Dataset: data (GitHub, Marshall-mk/EggPlantDisease). Classes: healthy leaf, insect pest disease, leaf spot disease, mosaic virus disease, small leaf disease, white mold disease, wilt disease.

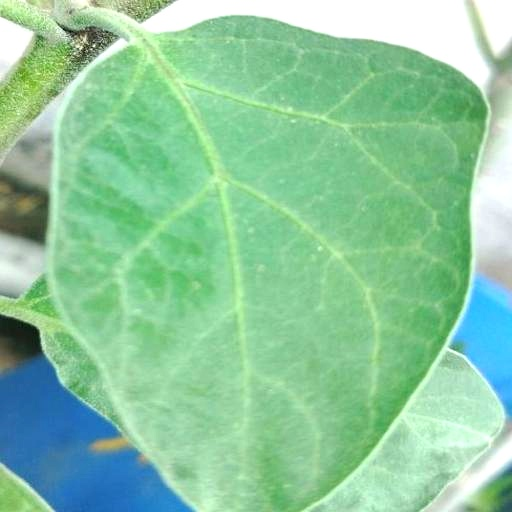
Label: healthy leaf

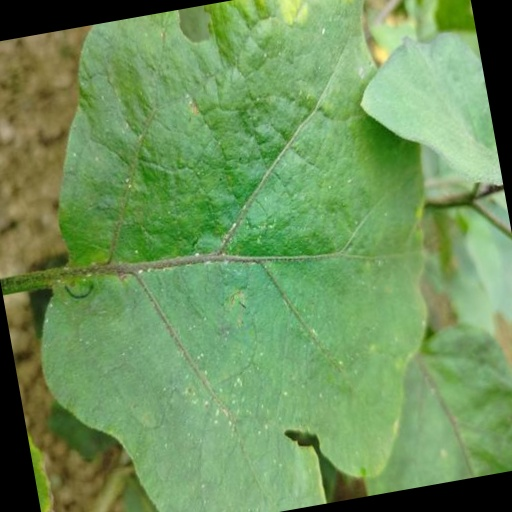
Label: white mold disease

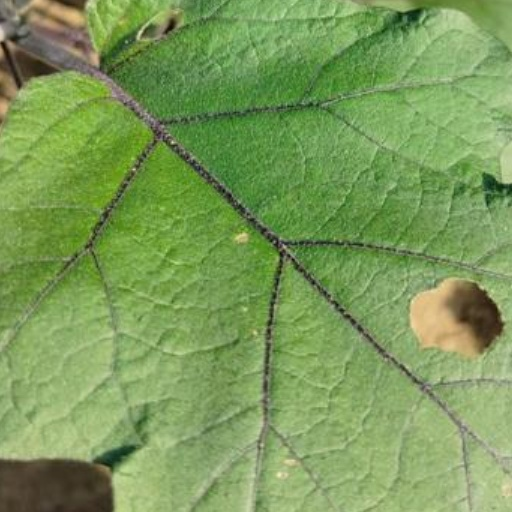
Label: insect pest disease

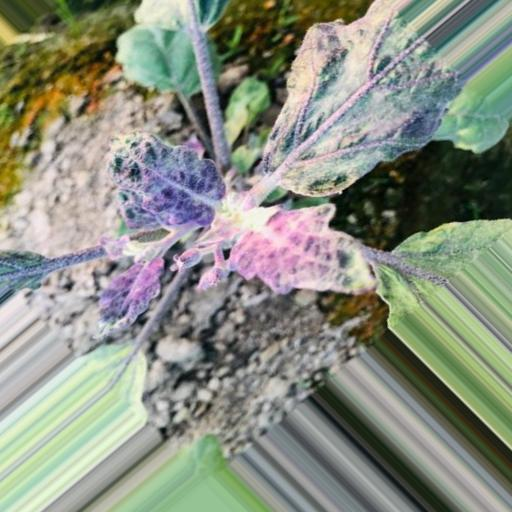
Label: small leaf disease

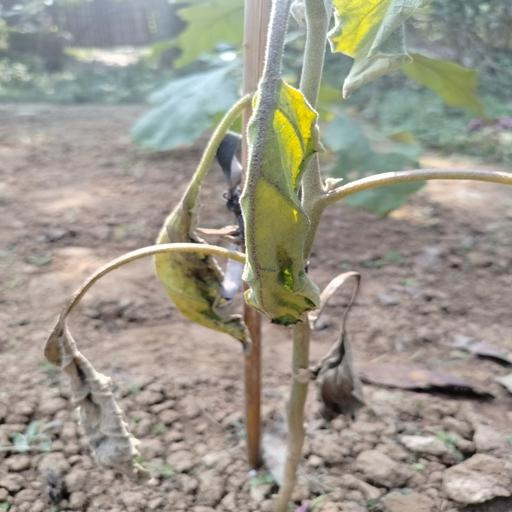
Label: wilt disease

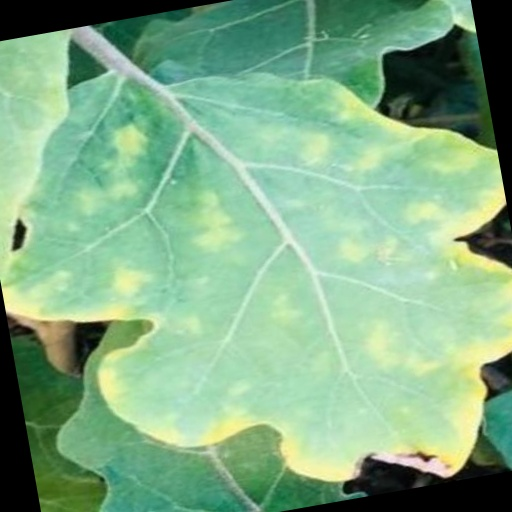
Label: leaf spot disease
